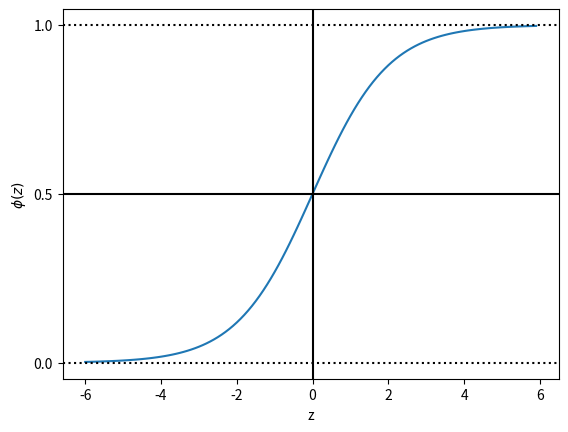

Recreate this plot in Python.
import matplotlib.pyplot as plt
import numpy as np

def  signoide(z):
    resultado = 1.0 / (1.0 + np.exp(-z))
    return  resultado


z = np.arange(-6, 6, 0.1)
fi_z = signoide(z)
plt.plot(z, fi_z)      # Desenha a curva signóide
plt.axvline(0.0, color='k')    #Eixo Vertical (Y)
plt.axhline(y=0.5, color='k')   #Eixo Horizontal (X)
plt.axhline(y=0.0, color='k', linestyle='dotted')
plt.axhline(y=1.0, color='k', linestyle='dotted')
plt.yticks([0.0, 0.5, 1.0])        #Marcadores no eixo Y
plt.xlabel('z')    #Legenda do eixo das abscissas (X)
"""Legenda do eixo das ordenadas (Y) - Usando a sintase do TeX
para imprimir  a letra graga Fi"""
plt.ylabel('$\phi (z)$')
print(plt.show())
